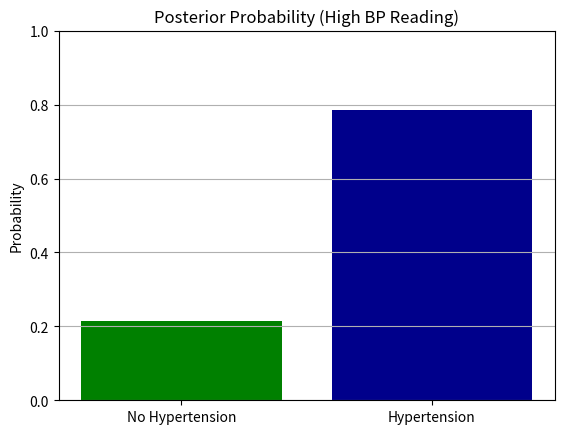

Reproduce this figure in Python.
import numpy as np
import matplotlib.pyplot as plt


# Blood Pressure and Hypertension
# Priors
P_hypertension = 0.30
P_no_hypertension = 1 - P_hypertension

# Likelihoods
P_high_bp_given_hypertension = 0.85
P_high_bp_given_no_hypertension = 0.10

# Evidence
P_high_bp = (
    P_high_bp_given_hypertension * P_hypertension +
    P_high_bp_given_no_hypertension * P_no_hypertension
)

# Posterior
P_hypertension_given_high_bp = (
    P_high_bp_given_hypertension * P_hypertension
) / P_high_bp

# Plot
plt.bar(['No Hypertension', 'Hypertension'],
        [1 - P_hypertension_given_high_bp, P_hypertension_given_high_bp],
        color=['green', 'darkblue'])
plt.title('Posterior Probability (High BP Reading)')
plt.ylabel('Probability')
plt.ylim(0, 1)
plt.grid(True, axis='y')
plt.show()
